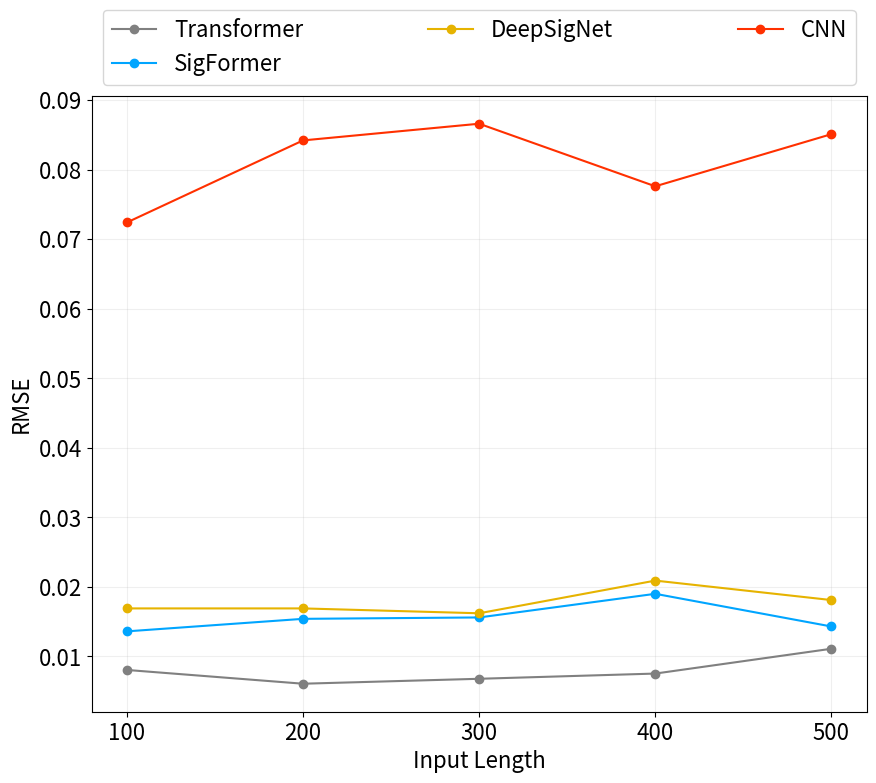

Write the Python code that produced this figure. (Note: this script raises an exception after producing the figure.)
import matplotlib.pyplot as plt
import numpy as np

methods = ['Transformer', 'SigFormer', 'DeepSigNet', 'CNN']
models = ['fBm', 'rBergomi', 'rHeston']
input_length = [100, 200, 300, 400, 500]
RMSE_Huniform = np.array([
                 [8.05e-3, 5.79e-2, 8.82e-2],
                 [6.07e-3, 4.86e-2, 8.00e-2],
                 [6.78e-3, 5.04e-2, 9.55e-2],
                 [7.53e-3, 3.76e-2, 8.67e-2],
                 [1.11e-2, 4.61e-2, 8.17e-2],
                 [1.36e-2, 5.38e-2, 9.06e-2],
                 [1.54e-2, 4.95e-2, 6.99e-2],
                 [1.56e-2, 4.28e-2, 5.49e-2],
                 [1.90e-2, 3.79e-2, 5.47e-2],
                 [1.43e-2, 3.88e-2, 4.36e-2],
                 [1.69e-2, 6.22e-2, 1.31e-1],
                 [1.69e-2, 5.38e-2, 1.25e-1],
                 [1.62e-2, 4.29e-2, 1.27e-1],
                 [2.09e-2, 4.50e-2, 1.22e-1],
                 [1.81e-2, 4.31e-2, 1.20e-1],
                 [7.24e-2, 5.11e-2, 9.56e-2],
                 [8.42e-2, 4.79e-2, 8.73e-2],
                 [8.66e-2, 5.51e-2, 9.82e-2],
                 [7.76e-2, 4.84e-2, 9.21e-2],
                 [8.51e-2, 4.31e-2, 8.86e-2]]).reshape(4, 5, 3)
RMSE_Hbeta = np.array([
                 [8.97e-3, 5.02e-2, 6.04e-2],
                 [9.43e-3, 4.02e-2, 5.73e-2],
                 [1.15e-2, 3.25e-2, 5.78e-2],
                 [7.96e-3, 3.21e-2, 5.82e-2],
                 [8.05e-3, 2.60e-2, 5.86e-2],
                 [1.28e-2, 3.92e-2, 5.81e-2],
                 [1.78e-2, 3.36e-2, 5.63e-2],
                 [1.93e-2, 2.87e-2, 3.35e-2],
                 [1.48e-2, 3.13e-2, 2.91e-2],
                 [1.75e-2, 2.79e-2, 3.13e-2],
                 [1.64e-2, 5.18e-2, 6.03e-2],
                 [1.49e-2, 4.42e-2, 5.82e-2],
                 [1.66e-2, 4.23e-2, 5.76e-2],
                 [1.73e-2, 3.70e-2, 5.89e-2],
                 [2.14e-2, 3.56e-2, 5.80e-2],
                 [1.30e-1, 5.69e-2, 8.45e-2],
                 [1.10e-1, 6.15e-2, 8.47e-2],
                 [8.80e-2, 5.59e-2, 8.44e-2],
                 [8.76e-2, 5.77e-2, 7.93e-2],
                 [8.37e-2, 5.84e-2, 8.09e-2]]).reshape(4, 5, 3)

colors = np.array([[0.5       , 0.5       , 0.5       , 1.        ],
                   [0.        , 0.64509804, 1.        , 1.        ],
                   [0.9       , 0.7       , 0.        , 1.        ],
                   [1.        , 0.18954248, 0.        , 1.        ],
                   [0.        , 0.06470588, 1.        , 1.        ],
                   [0.05882352, 0.51764705, 0.17647058, 1.        ],
                   [0.28627450, 0.18823529, 0.06666666, 1.        ]])

for i, model in enumerate(models):
    plt.figure(figsize=(10, 8))
    for j, method in enumerate(methods):
        plt.plot(input_length, RMSE_Huniform[j, :, i], label=method, color=colors[j], linestyle='-', marker='o')
    plt.xticks(input_length, fontsize=16)
    plt.yticks(fontsize = 16)
    plt.xlabel('Input Length', fontsize=16)
    plt.ylabel('RMSE', fontsize=16)
    plt.legend(mode='expand', bbox_to_anchor=(0, 1, 1, 0), ncol=3, prop={'size': 16})
    plt.grid(True, alpha=0.2)
    plt.savefig(f'data/results/example4_Huniform_{model}.png')



for i, model in enumerate(models):
    plt.figure(figsize=(10, 8))
    for j, method in enumerate(methods):
        plt.plot(input_length, RMSE_Hbeta[j, :, i], label=method, color=colors[j], linestyle='-', marker='o')
    plt.xticks(input_length, fontsize=16)
    plt.yticks(fontsize = 16)
    plt.xlabel('Input Length', fontsize=16)
    plt.ylabel('RMSE', fontsize=16)
    plt.legend(mode='expand', bbox_to_anchor=(0, 1, 1, 0), ncol=3, prop={'size': 16})
    plt.grid(True, alpha=0.2)
    plt.savefig(f'data/results/example4_Hbeta_{model}.png')
